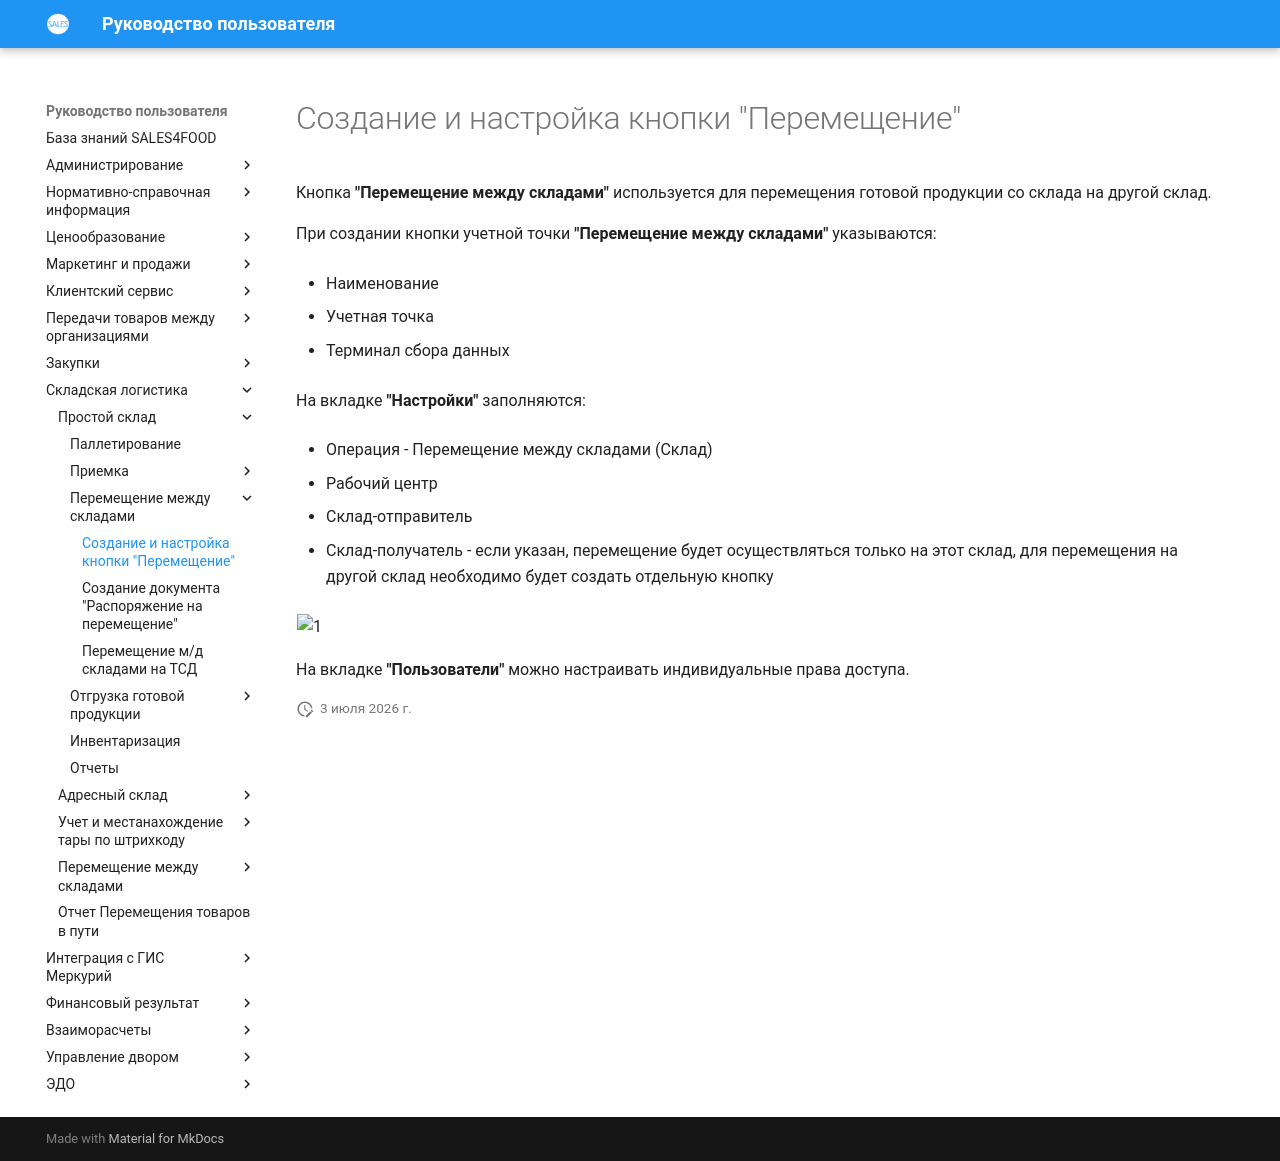

repository: Konstanta-it/sales4food · page: Warehouse/SimpleWarehouse/Peremeshenie/NastroikaKnopkiPeremeshenie/index.html · generator: mkdocs

# Создание и настройка кнопки "Перемещение" 

Кнопка **"Перемещение между складами"** используется для перемещения готовой продукции со склада на другой склад.
 
При создании кнопки учетной точки **"Перемещение между складами"** указываются:

- Наименование

- Учетная точка

- Терминал сбора данных
 
На вкладке **"Настройки"** заполняются:

- Операция - Перемещение между складами (Склад)

- Рабочий центр

- Склад-отправитель

- Склад-получатель - если указан, перемещение будет осуществляться только на этот склад, для перемещения на другой склад необходимо будет создать отдельную кнопку

![1](NastroikaKnopkiPeremeshenie.assets/1.png)

На вкладке **"Пользователи"** можно настраивать индивидуальные права доступа.
